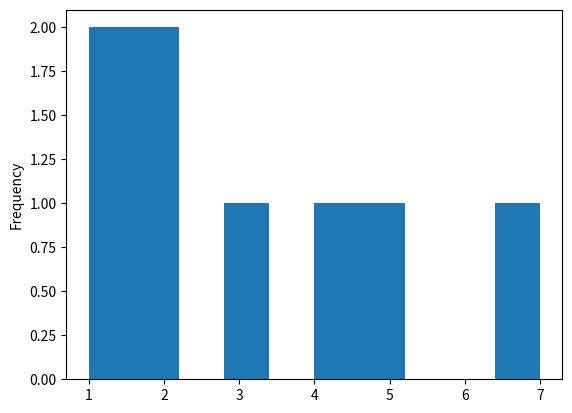

Reproduce this figure in Python.
import pandas as pd
import matplotlib.pyplot as plt

s1 = pd.Series([1,2,3,4,7,5,2,1], ['a', 'b', 'c', 'd', 'e', 'f', 'g', 'h'])

s1.plot.hist()
plt.show()